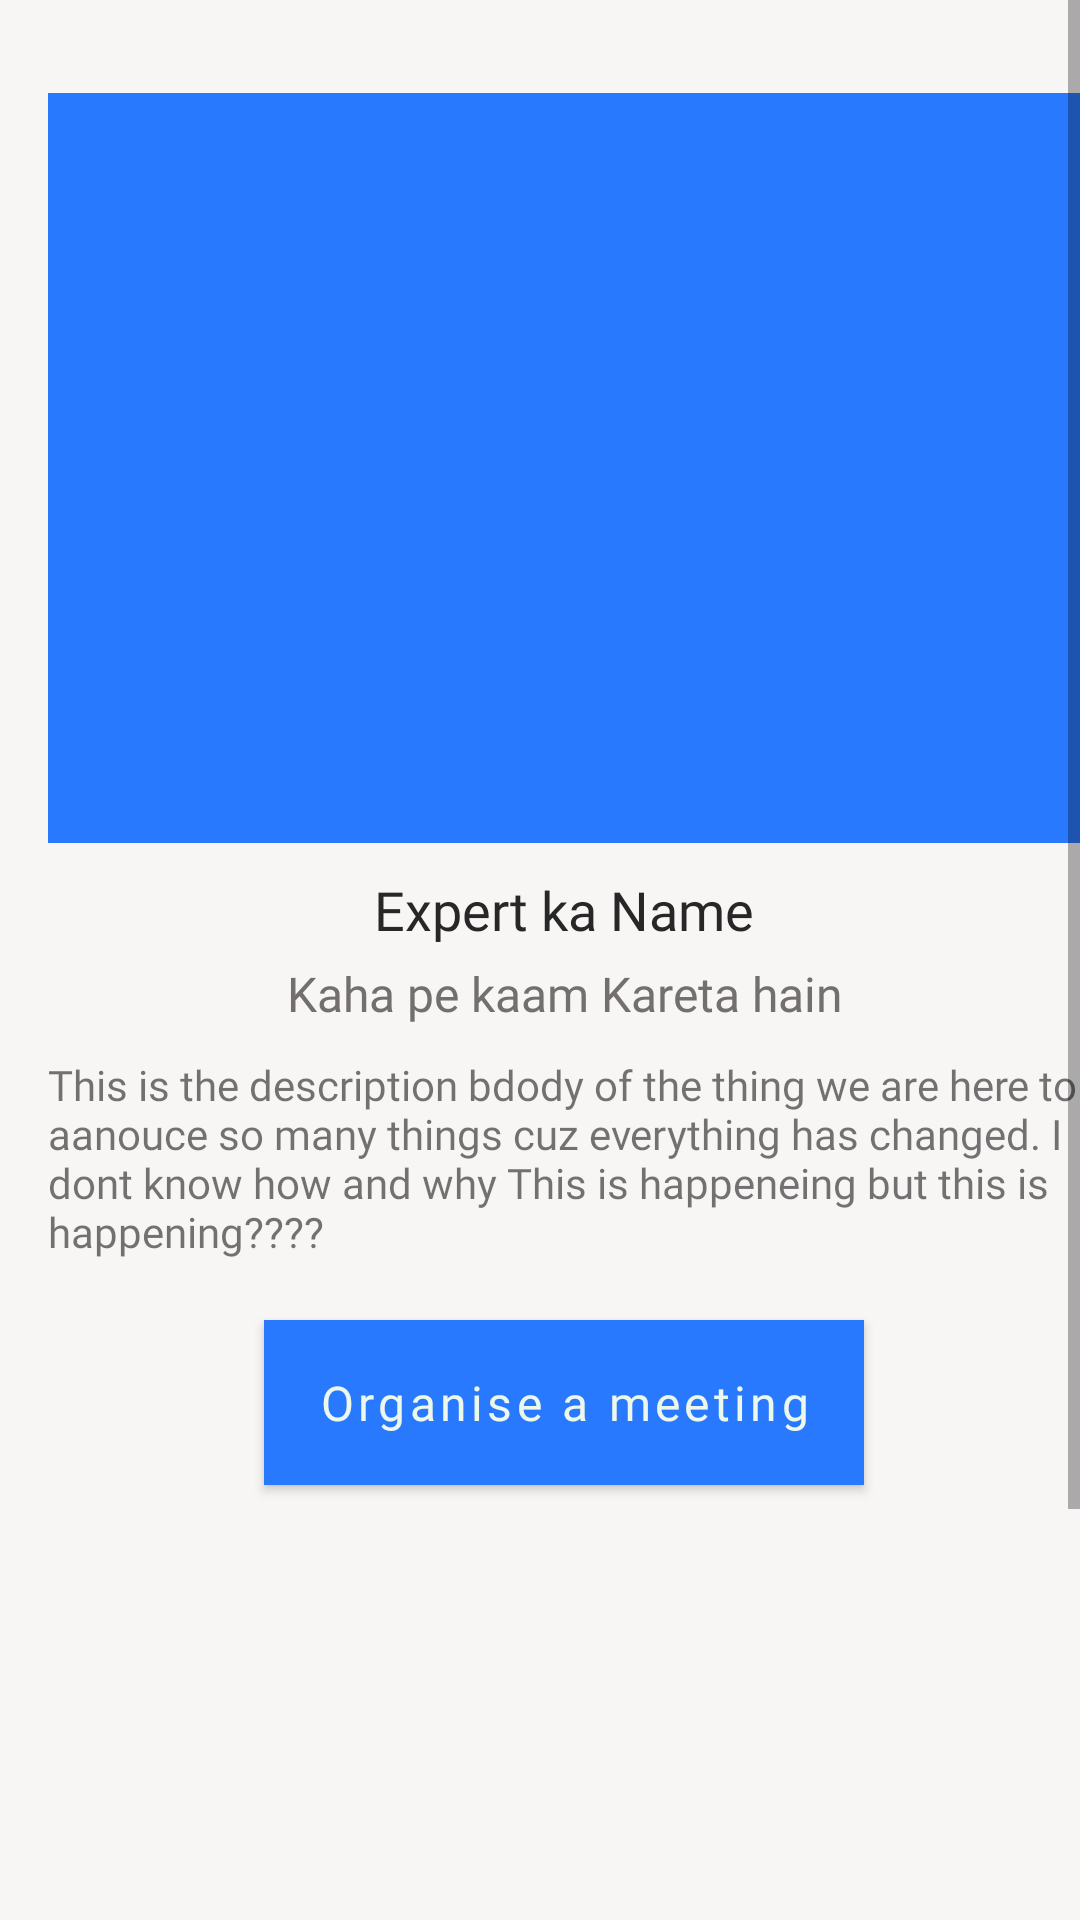

The Android layout XML behind this screen, and the referenced resources:
<!-- AndroidManifest.xml: application theme AppTheme -->
<!-- res/layout/fragment_single_expert.xml -->
<?xml version="1.0" encoding="utf-8"?>
<LinearLayout xmlns:android="http://schemas.android.com/apk/res/android"
    xmlns:tools="http://schemas.android.com/tools"
    android:layout_width="match_parent"
    xmlns:app="http://schemas.android.com/apk/res-auto"
    android:background="#F8F5F5"
    android:layout_height="match_parent"
    android:orientation="vertical">


    <ScrollView
        android:layout_width="match_parent"
        android:layout_height="wrap_content"
        android:fillViewport="true"
        android:background="#F8F5F5"
        tools:context=".ui.Function.singlearticle.SingleArticleFragment">


        <LinearLayout
            android:orientation="vertical" android:layout_width="match_parent"
            android:layout_height="wrap_content"
            android:layout_margin="8dp"
            android:padding="8dp"
            android:background="#F8F5F5"
            >


            <ImageView
                android:layout_width="match_parent"
                android:layout_height="250dp"
                android:layout_gravity="center"
                android:layout_marginTop="15dp"
                android:id="@+id/iv_advertisement_image"
                android:src="@color/colorPrimary"/>


            <TextView
                android:layout_width="match_parent"
                android:layout_height="wrap_content"
                android:id="@+id/tv_title"
                android:gravity="center"
                android:layout_marginTop="10dp"
                android:fontFamily="@font/roboto_medium"
                android:textSize="18sp"
                android:textColor="@color/text_colour"
                android:text="Expert ka Name"/>


            <TextView
                android:layout_width="match_parent"
                android:gravity="center"
                android:layout_height="wrap_content"
                android:id="@+id/tv_headline"
                android:textColor="#746F6F"
                android:fontFamily="@font/roboto_medium"
                android:textSize="16sp"
                android:layout_marginTop="5dp"
                android:text="Kaha pe kaam Kareta hain"/>

            <TextView
                android:layout_width="wrap_content"
                android:layout_height="wrap_content"
                android:id="@+id/tv_desceription"
                android:fontFamily="@font/roboto"
                android:layout_marginTop="10dp"
                android:text="This is the description bdody of the thing we are here to aanouce so many things cuz everything has changed. I dont know how and why This is happeneing but this is happening????"/>



            <com.google.android.material.button.MaterialButton
                android:layout_width="200dp"
                android:layout_height="55dp"
                android:layout_marginTop="20dp"
                style="@style/Widget.MaterialComponents.Button"
                app:cornerRadius="10dp"
                android:textColor="@color/title_bar_color"
                android:textSize="16sp"
                android:text="Organise a meeting"
                android:layout_gravity="center"
                android:fontFamily="@font/roboto"
                android:backgroundTint="@color/colorPrimary"
                android:background="@color/colorPrimary"
                android:textAllCaps="false"
                android:gravity="center"
                android:id="@+id/btn_confirmBooking"
                android:layout_below="@+id/text_input_layout"
                android:layout_alignParentRight="true"/>

        </LinearLayout>
    </ScrollView>


</LinearLayout>
<!-- resources referenced by this layout -->
<resources>
  <color name="colorPrimary">#2979FF</color>
  <color name="text_colour">#272727</color>
  <color name="title_bar_color">#EDF8EC</color>
  <style name="AppTheme" parent="Theme.MaterialComponents.Light.NoActionBar">
          
          <item name="colorPrimary">@color/colorPrimary</item>
          <item name="colorPrimaryDark">@color/colorPrimaryDark</item>
          <item name="colorAccent">@color/colorAccent</item>
  
  
  
      </style>
  <color name="colorPrimaryDark">#2962FF</color>
  <color name="colorAccent">#FF4081</color>
</resources>
